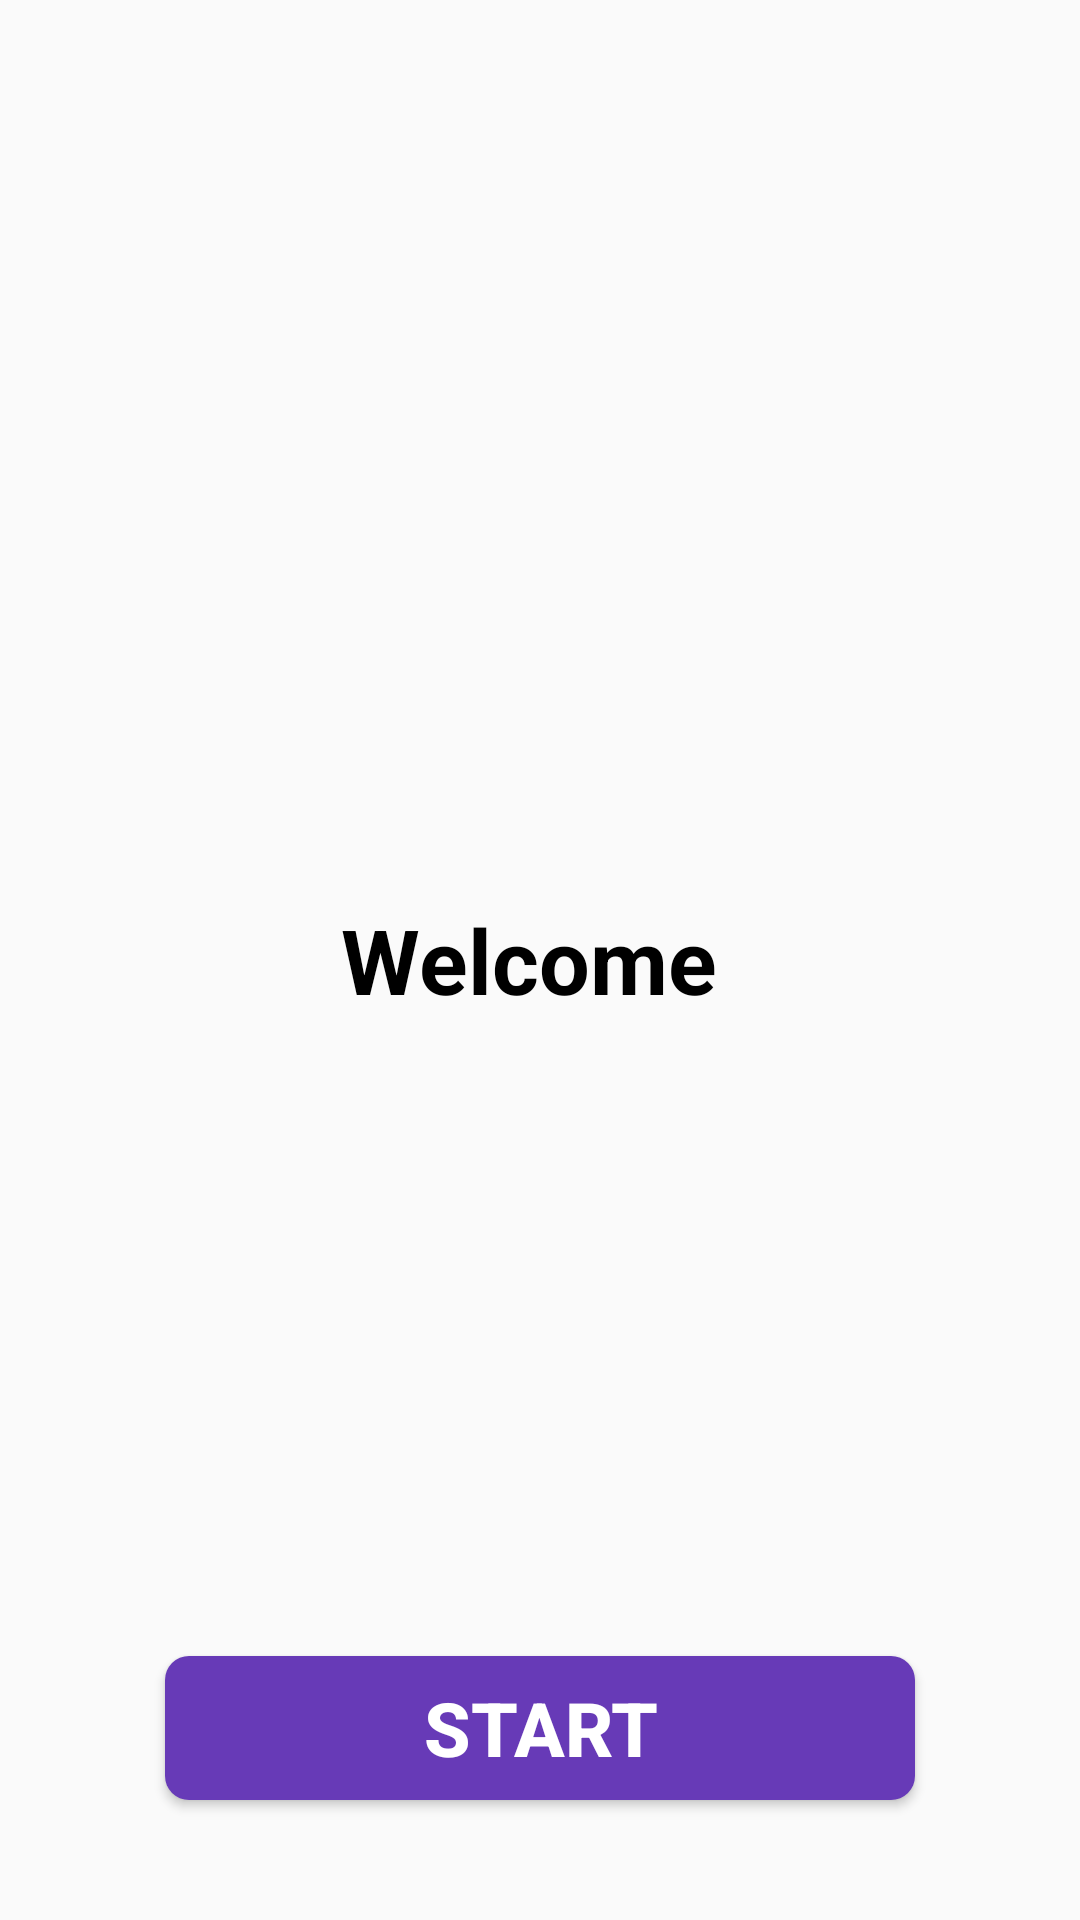

This screen was rendered from an Android layout file. Write that file and the resources it references.
<!-- AndroidManifest.xml: application theme AppTheme -->
<!-- res/layout/activity_first_usage.xml -->
<?xml version="1.0" encoding="utf-8"?>
<RelativeLayout xmlns:android="http://schemas.android.com/apk/res/android"
    xmlns:tools="http://schemas.android.com/tools"
    android:layout_width="match_parent"
    android:layout_height="match_parent"
    tools:context=".activities.FirstUsageActivity">

    <TextView
        android:layout_width="wrap_content"
        android:layout_height="wrap_content"
        android:layout_centerInParent="true"
        android:text="Welcome "
        android:textColor="@android:color/black"
        android:textSize="30sp"
        android:textStyle="bold" />

    <Button
        android:id="@+id/buttonStart"
        android:layout_width="250dp"
        android:layout_height="wrap_content"
        android:layout_alignParentBottom="true"
        android:layout_centerHorizontal="true"
        android:layout_marginBottom="40dp"
        android:background="@drawable/button_shape"
        android:text="Start"
        android:textColor="@android:color/white"
        android:textSize="25sp"
        android:textStyle="bold" />

</RelativeLayout>
<!-- resources referenced by this layout -->
<resources>
  <!-- drawable button_shape (drawable) -->
  <?xml version="1.0" encoding="utf-8"?>
  <selector xmlns:android="http://schemas.android.com/apk/res/android">
  
      <item android:state_pressed="false">
          <shape android:shape="rectangle">
              <solid android:color="#673AB7" />
              <corners android:radius="8dp" />
          </shape>
      </item>
  
      <item android:state_pressed="true">
          <shape android:shape="rectangle">
              <solid android:color="#755DA1" />
              <corners android:radius="8dp" />
          </shape>
      </item>
  
  </selector>
  <style name="AppTheme" parent="Theme.AppCompat.Light.NoActionBar">
          
          <item name="colorPrimary">@color/colorPrimary</item>
          <item name="colorPrimaryDark">@color/colorPrimaryDark</item>
          <item name="colorAccent">@color/colorAccent</item>
          <item name="android:windowFullscreen">true</item>
      </style>
  <color name="colorPrimary">#0F9C14</color>
  <color name="colorPrimaryDark">#0F9C14</color>
  <color name="colorAccent">#FF0000</color>
</resources>
